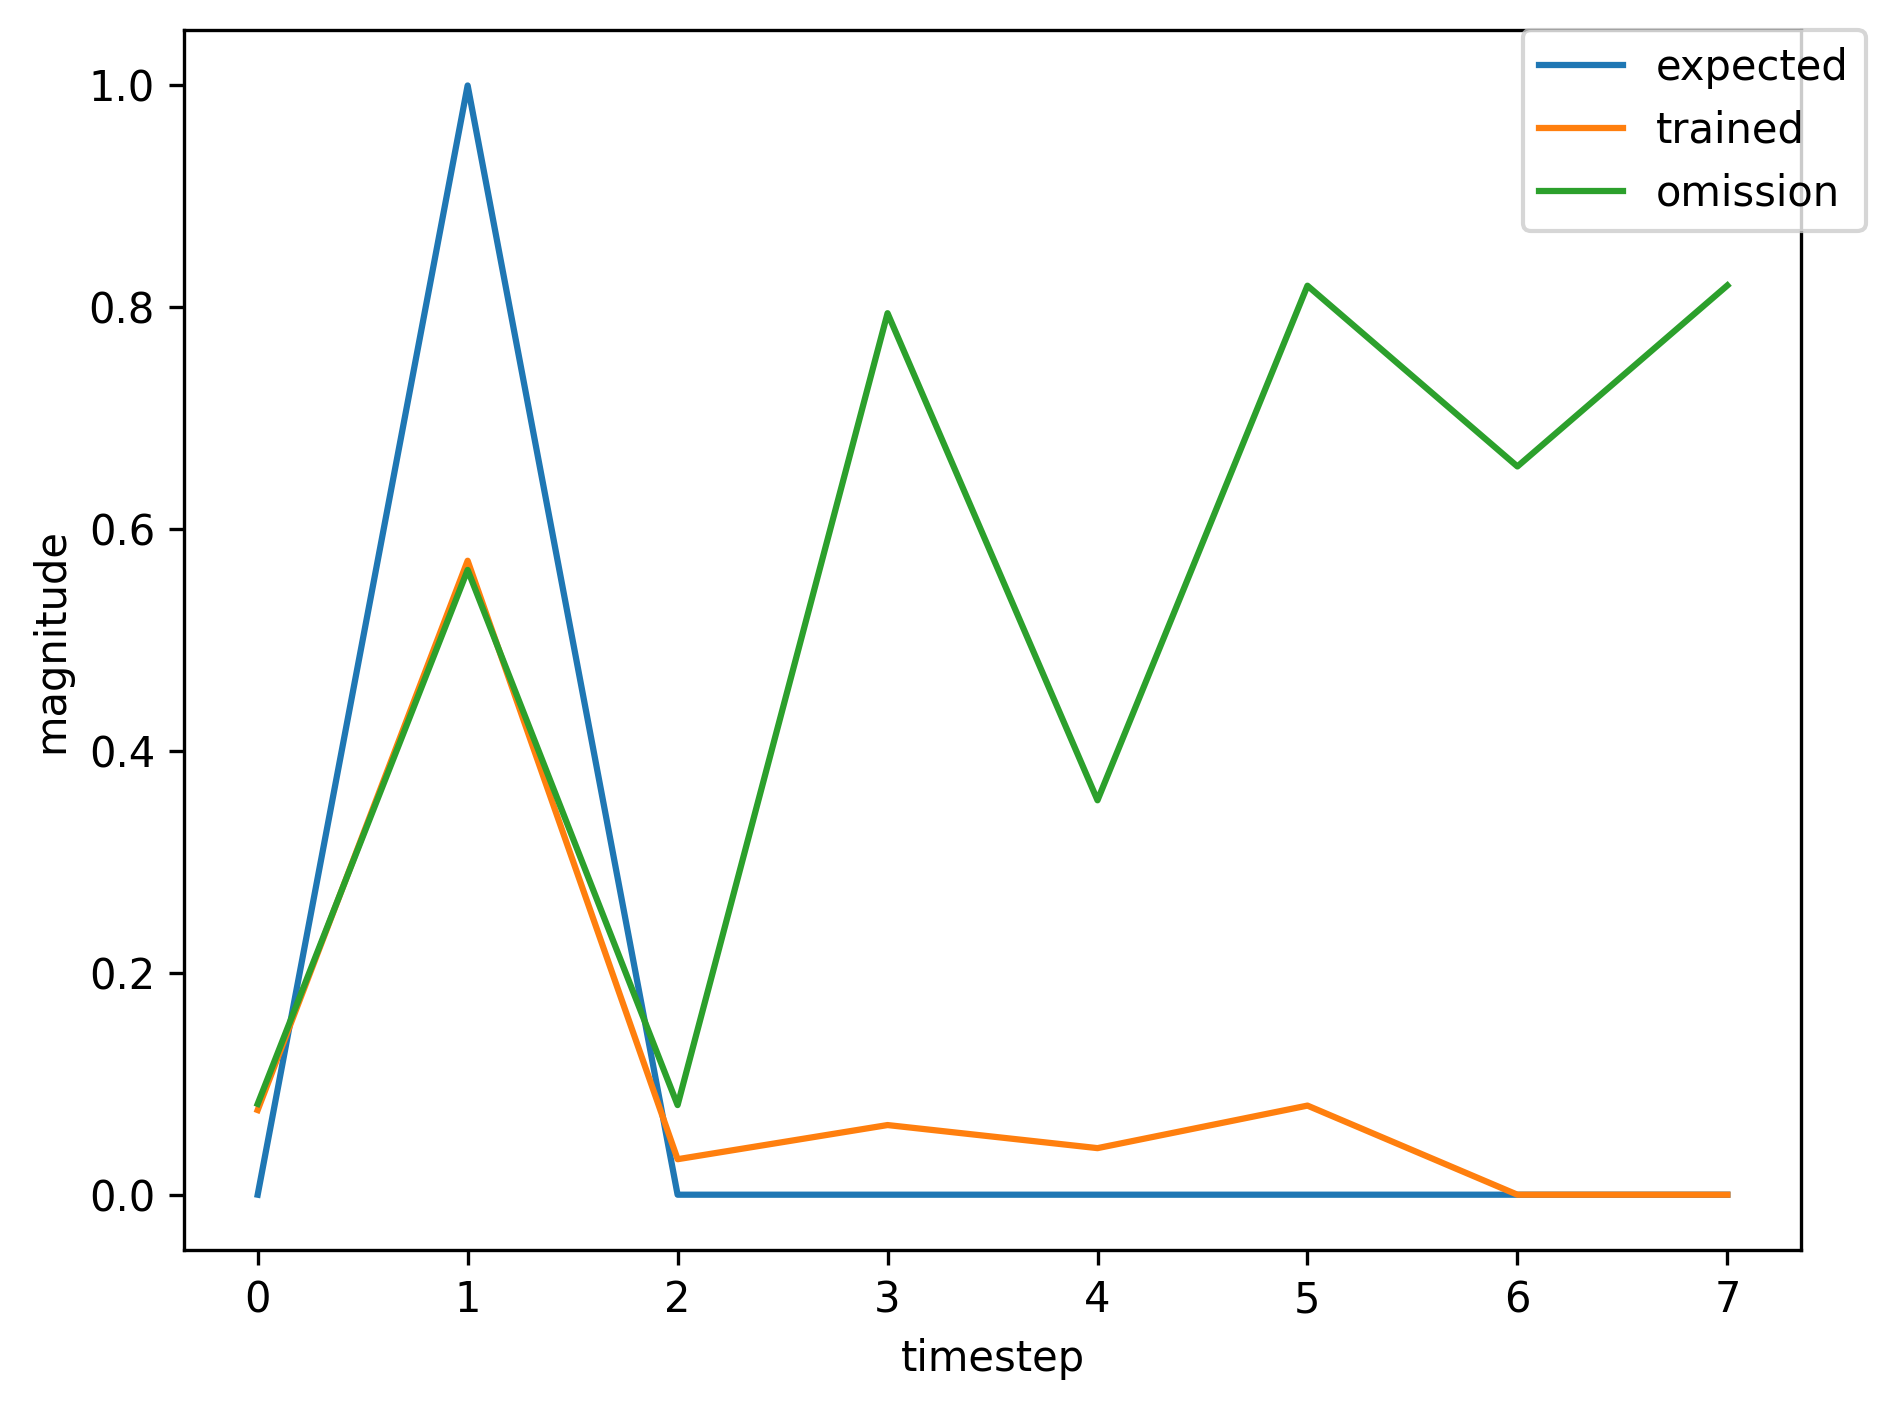

The file beside this chart, header and first rows:
, input, expected_output, network_output
0, 1.0, 0, 0.03692
1, 2.0, 1, 0.2419
2, 0.0, 0, 0.03164
3, 0.0, 0, 0.03668
4, 0.0, 0, 0.04548
5, 0.0, 0, 0.1018
6, 0.0, 0, 0.09501
7, 1.0, 0, 0.2943
8, 2.0, 1, 0.6145
9, 0.0, 0, 0.03381
10, 0.0, 0, 0.06439
11, 0.0, 0, 0.0376
12, 0.0, 0, 0.07866
13, 0.0, 0, 0.07451
14, 0.0, 0, 0.2128
15, 1.0, 0, 0.1809
16, 2.0, 1, 0.7631
17, 0.0, 0, 0.03259
18, 0.0, 0, 0.1255
19, 0.0, 0, 0.04091
20, 0.0, 0, 0.1022
21, 0.0, 0, 0.08277
22, 0.0, 0, 0.2244
23, 1.0, 0, 0.1978
24, 2.0, 1, 0.7636
25, 0.0, 0, 0.03266
26, 0.0, 0, 0.1239
27, 0.0, 0, 0.04042
28, 0.0, 0, 0.1014
29, 0.0, 0, 0.08192
30, 0.0, 0, 0.2249
31, 1.0, 0, 0.1963
32, 2.0, 1, 0.7642
33, 0.0, 0, 0.03266
34, 0.0, 0, 0.1244
35, 0.0, 0, 0.04047
36, 0.0, 0, 0.1016
37, 0.0, 0, 0.08203
38, 1.0, 0, 0.225
39, 2.0, 1, 0.5532
40, 0.0, 0, 0.03282
41, 0.0, 0, 0.05488
42, 0.0, 0, 0.03852
43, 0.0, 0, 0.07736
44, 0.0, 0, 0.07631
45, 1.0, 0, 0.2117
46, 2.0, 1, 0.537
47, 0.0, 0, 0.0328
48, 0.0, 0, 0.0527
49, 0.0, 0, 0.03883
50, 0.0, 0, 0.07674
51, 0.0, 0, 0.07681
52, 1.0, 0, 0.21
53, 2.0, 1, 0.5378
54, 0.0, 0, 0.03279
55, 0.0, 0, 0.05283
56, 0.0, 0, 0.03885
57, 0.0, 0, 0.07677
58, 1.0, 0, 0.07685
59, 2.0, 1, 0.5695
... 307 more rows
